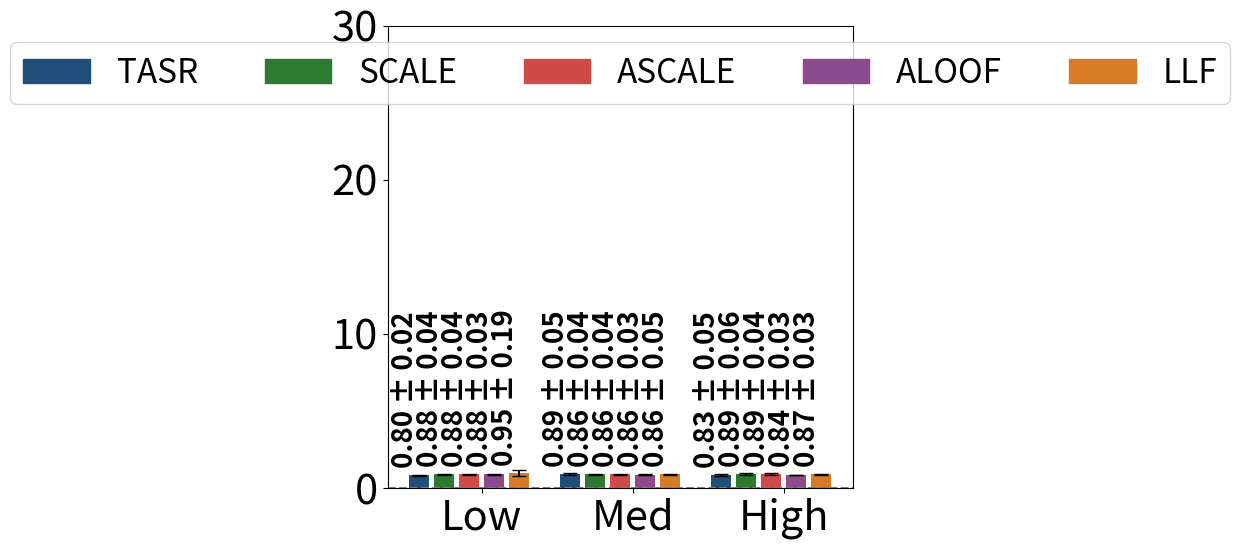

This chart was generated by the following Python code:
#File: plot_sc_results_pig_runtime.py
#Purpose: Plots single-commodity average runtime and standard deviations for 
#the Pigou network under low, medium, and high demand levels.

import matplotlib.pyplot as plt
import numpy as np
import matplotlib.patches as mpatches
import math

pig_low = {
    "SO_TSTT": [500.02, 500.02, 500.02, 500.02, 500.02, 500.02],
    "flow_assigned": [25.00, 25.00, 25.00, 25.00, 25.00, 25.00],
    "selfish_flow": [25.00, 25.00, 25.00, 25.00, 25.00, 25.00],
    "TSTT": [500.03, 500.02, 500.08, 500.29, 500.29, 500.22],
    "st_devs_t": [0.02, 0.00, 0.05, 0.05, 0.12, 0.11],
    "runtime": [0.80378, 0.82581, 0.87960, 0.87646, 0.87642, 0.94837],
    "st_devs": [0.04226, 0.17641, 0.10181, 0.10645, 0.07027, 0.45453],
    "drivers": [25.00, 25.00, 25.00, 25.00, 25.00, 25.00],
}

pig_med = {
    "SO_TSTT": [1504.45, 1504.45, 1504.45, 1504.45, 1504.45, 1504.45],
    "flow_assigned": [75.0, 75.0, 75.0, 75.0, 75.0, 75.0],
    "selfish_flow": [75.0, 75.0, 75.0, 75.0, 75.0, 75.0],
    "TSTT": [1507.95, 1504.45, 1521.69, 1520.62, 1519.26, 1552.21],
    "st_devs_t": [5.62, 0.00, 12.21, 12.06, 11.99, 25.87],
    "runtime": [0.89452, 0.83683, 0.86312, 0.86490, 0.85911, 0.86281],
    "st_devs": [0.11822, 0.08921, 0.09300, 0.09478, 0.07674, 0.11934],
    "drivers": [75.00, 75.00, 75.00, 75.00, 75.00, 75.00]
}

pig_high = {
    "SO_TSTT": [3142.38, 3142.38, 3142.38, 3142.38, 3142.38, 3142.38],
    "flow_assigned": [150.00, 150.00, 150.00, 150.00, 150.00, 150.00],
    "selfish_flow": [150.00, 150.00, 150.00, 150.00, 150.00, 150.00],
    "TSTT": [3246.50, 3142.38, 3697.34, 3600.82, 3694.26, 4722.83], 
    "st_devs_t": [175.65, 0.00, 395.53, 385.08, 397.93, 809.47],
    "runtime": [0.82675, 0.87352, 0.89170, 0.88769, 0.83551, 0.87451],
    "st_devs": [0.11993, 0.19307, 0.14217, 0.10694, 0.06369, 0.06410],
    "drivers": [150.00, 150.00, 150.00, 150.00, 150.00, 150.00]
}

def calculate_average_and_std(pig_dict):
    runtimes = pig_dict['runtime']
    std_devs = pig_dict['st_devs']
    
    if any(runtime == 0 for runtime in runtimes):
        raise ValueError("Runtime values cannot be zero.")
    
    std_devs_propagated = [
        std_dev / math.sqrt(len(runtimes)) if len(runtimes) > 0 else 0
        for std_dev in std_devs
    ]
    
    return runtimes, std_devs_propagated

runtime_pig_low, std_pig_low = calculate_average_and_std(pig_low)
runtime_pig_med, std_pig_med = calculate_average_and_std(pig_med)
runtime_pig_high, std_pig_high = calculate_average_and_std(pig_high)

runtime_pig_low = [value for i, value in enumerate(runtime_pig_low) if i != 1]
runtime_pig_med = [value for i, value in enumerate(runtime_pig_med) if i != 1]
runtime_pig_high = [value for i, value in enumerate(runtime_pig_high) if i != 1]

std_pig_low = [value for i, value in enumerate(std_pig_low) if i != 1]
std_pig_med = [value for i, value in enumerate(std_pig_med) if i != 1]
std_pig_high = [value for i, value in enumerate(std_pig_high) if i != 1]

group_width = 5
group_spacing = 1
x_pig_low = np.arange(group_width)
x_pig_med = np.arange(group_width) + group_width + group_spacing
x_pig_high = np.arange(group_width) + 2 * (group_width + group_spacing)

colors = ['#1F4E79', '#2B7A2F', '#D04A4A', '#8C4B8C', '#D67C29']
bar_labels = ['TASR','SCALE', 'ASCALE', 'ALOOF', 'LLF']

fig, ax = plt.subplots(figsize=(6, 6))

bars_low = ax.bar(x_pig_low, runtime_pig_low, width=0.8, color=colors, yerr=std_pig_low, capsize=5)
bars_med = ax.bar(x_pig_med, runtime_pig_med, width=0.8, color=colors, yerr=std_pig_med, capsize=5)
bars_high = ax.bar(x_pig_high, runtime_pig_high, width=0.8, color=colors, yerr=std_pig_high, capsize=5)

ax.set_xticks([(group_width / 2), 
               (group_width + group_spacing + group_width / 2), 
               (2 * (group_width + group_spacing) + group_width / 2)])
ax.set_xticklabels(['Low', 'Med', 'High'], fontsize=30)
ax.tick_params(axis='y', labelsize=30)
ax.set_ylim(0, 30)


fixed_offset = 0.5

for i in range(len(bars_low)):
    bar_height = bars_low[i].get_height()
    ax.text(
        bars_low[i].get_x() + bars_low[i].get_width() / 2, 
        bar_height + fixed_offset, 
        f'{runtime_pig_low[i]:.2f} ± {std_pig_low[i]:.2f}', 
        rotation=90, fontsize=20, ha='right', va='bottom', fontweight='bold'
    )

for i in range(len(bars_med)):
    bar_height = bars_med[i].get_height()
    ax.text(
        bars_med[i].get_x() + bars_med[i].get_width() / 2, 
        bar_height + fixed_offset, 
        f'{runtime_pig_med[i]:.2f} ± {std_pig_med[i]:.2f}', 
        rotation=90, fontsize=20, ha='right', va='bottom', fontweight='bold'
    )

for i in range(len(bars_high)):
    bar_height = bars_high[i].get_height()
    ax.text(
        bars_high[i].get_x() + bars_high[i].get_width() / 2, 
        bar_height + fixed_offset, 
        f'{runtime_pig_high[i]:.2f} ± {std_pig_high[i]:.2f}', 
        rotation=90, fontsize=20, ha='right', va='bottom', fontweight='bold'
    )

legend_handles = [mpatches.Rectangle((0, 0), 1, 1, color=color) for color in colors]

combined_handles = legend_handles 
combined_labels = bar_labels

ax.axhline(y=0, color='gray', linestyle='--', linewidth=1.5)

ax.legend(
    combined_handles,
    combined_labels,
    loc='upper center',
    ncol=5,
    fontsize=24
)

plt.tight_layout()
plt.show()
